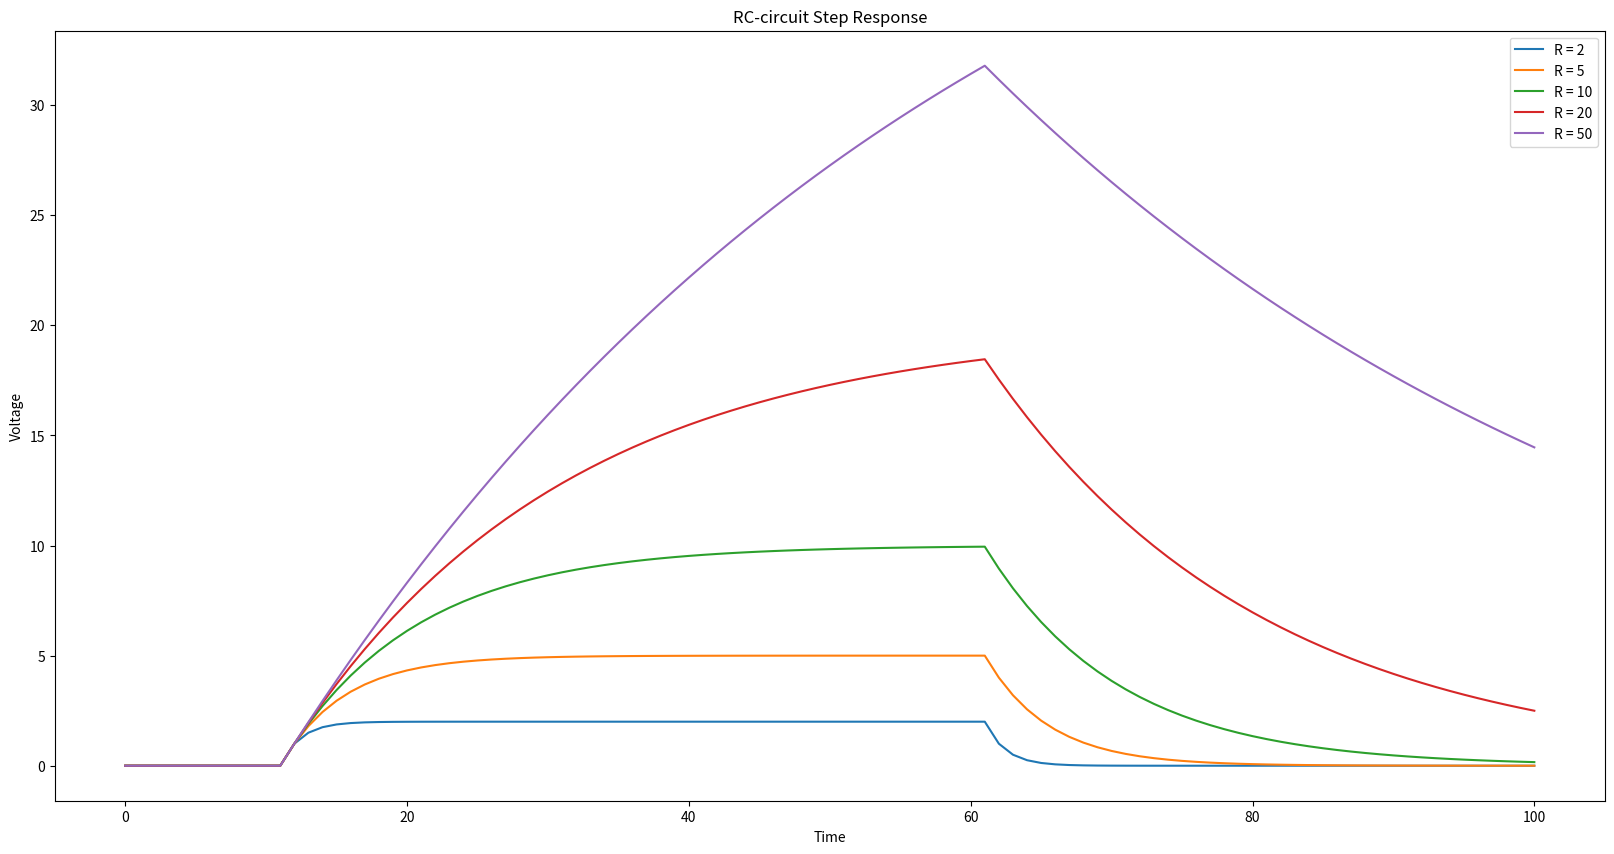

This chart was generated by the following Python code:
# -*- coding: utf-8 -*-
"""Euler.ipynb

Automatically generated by Colaboratory.

Original file is located at
    https://colab.research.google.com/<link-removed>
"""

# importing libraries
import math
import matplotlib.pyplot as plt

# differential equation function f(v,t)
def voltage_fun(I,v,R):
  C=1 
  diff_eqn_val=(I/C)-(v/R*C)
  return diff_eqn_val # return f(v,t)

delta_t=1 # change in t 
n=100 
resistors=[2,5,10,20,50] # different values of R
time=range(0,n+1) # time range

plt1=plt.figure(figsize=(20,10))

# For 5 values of R
for r in resistors:
  voltage=[] # List of voltage as function of time
  v=0 # Initial voltage
  
  # For 0<t<=100
  for t in range(n+1):
    voltage.append(v) # Append V

    # Step change for current
    if t>10 and t<=60:
      I=1
    else:
      I=0 

    # Eulers method => v(t+delta_t)=v(t)+f(v(t),t)*delta_t
    v=v+delta_t*voltage_fun(I,v,r)
  plt.plot(time, voltage, label=f"R = {r}")

# Plotting Voltage vs Time
plt.legend(loc='upper right')
plt.xlabel('Time')
plt.ylabel('Voltage')
plt.title('RC-circuit Step Response')